3-way image classification set "dataset_balanced" from GitHub (TakanashaTaryu/Osteosarcoma-Histopathology-Classification); label vocabulary: non-tumor, non-viable tumor, viable tumor.

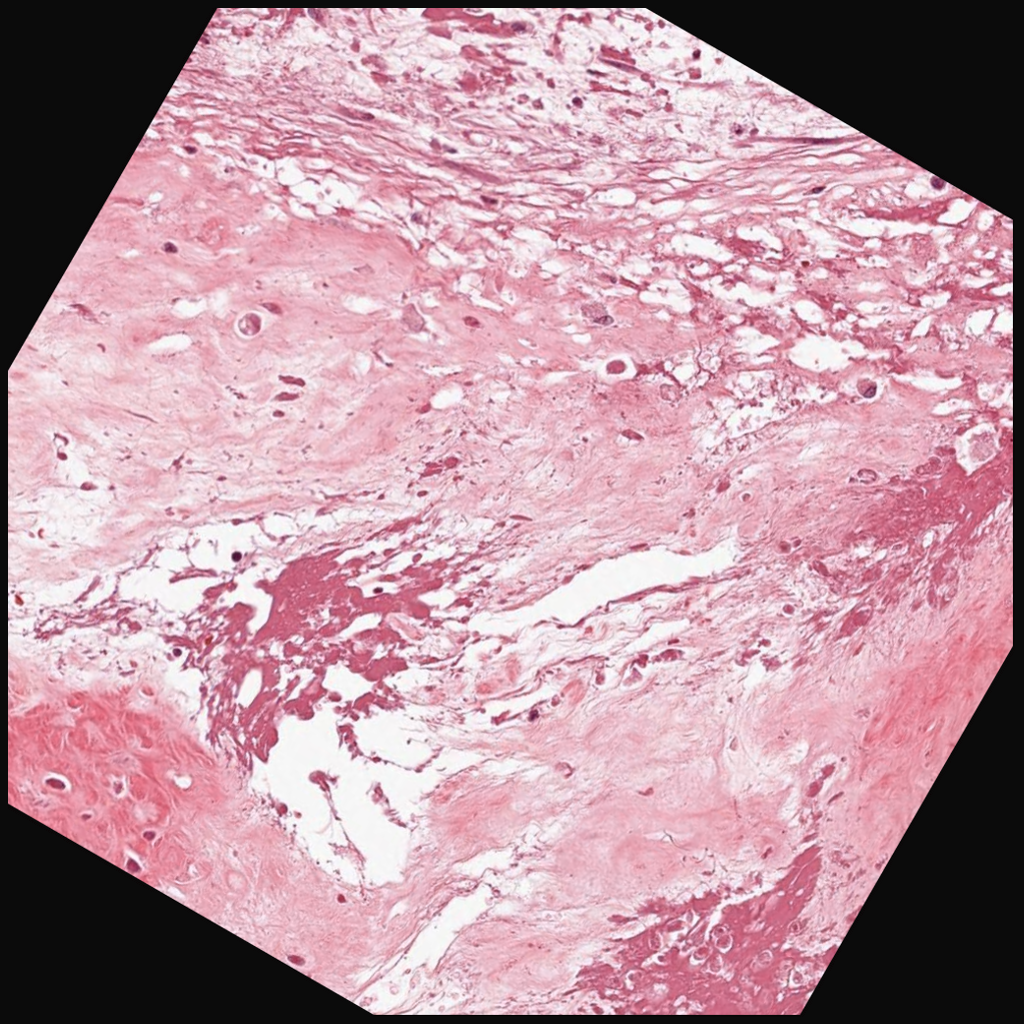
Label: non-viable tumor

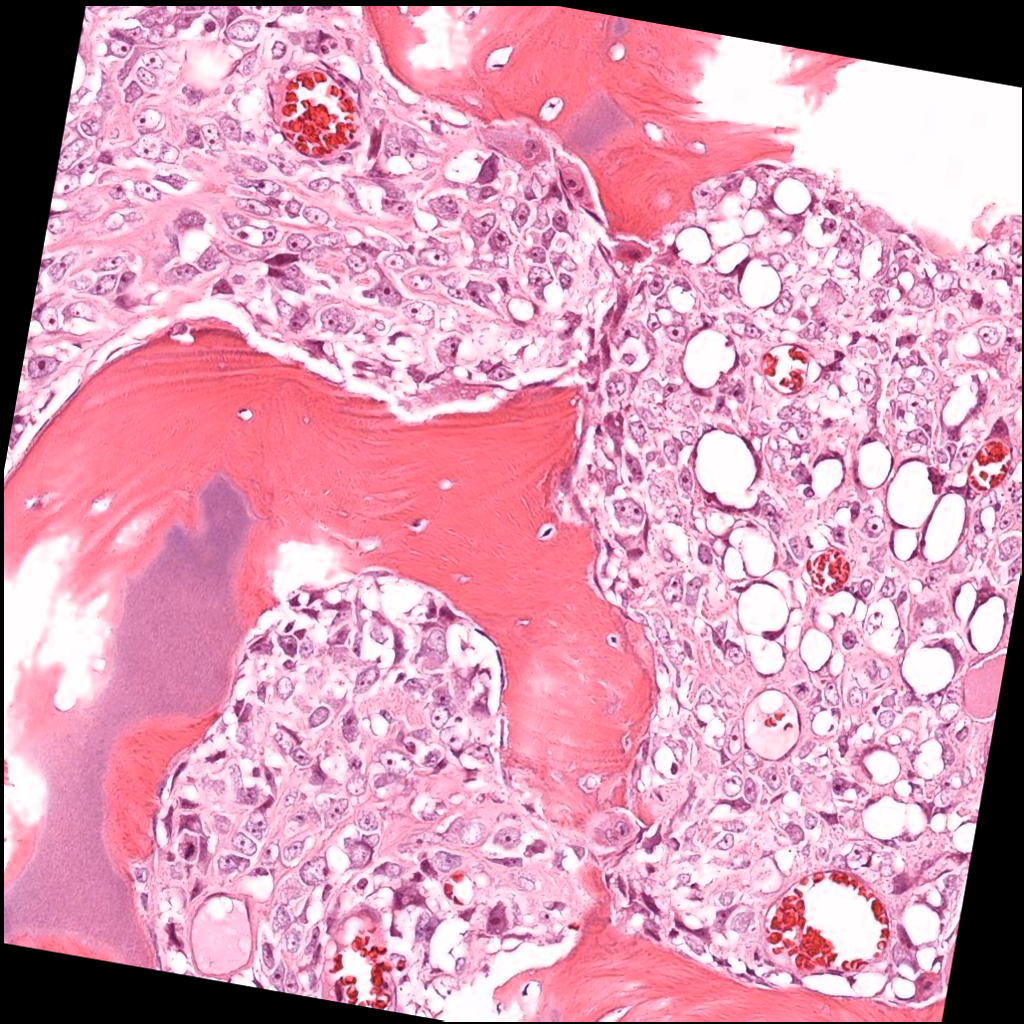
Label: viable tumor

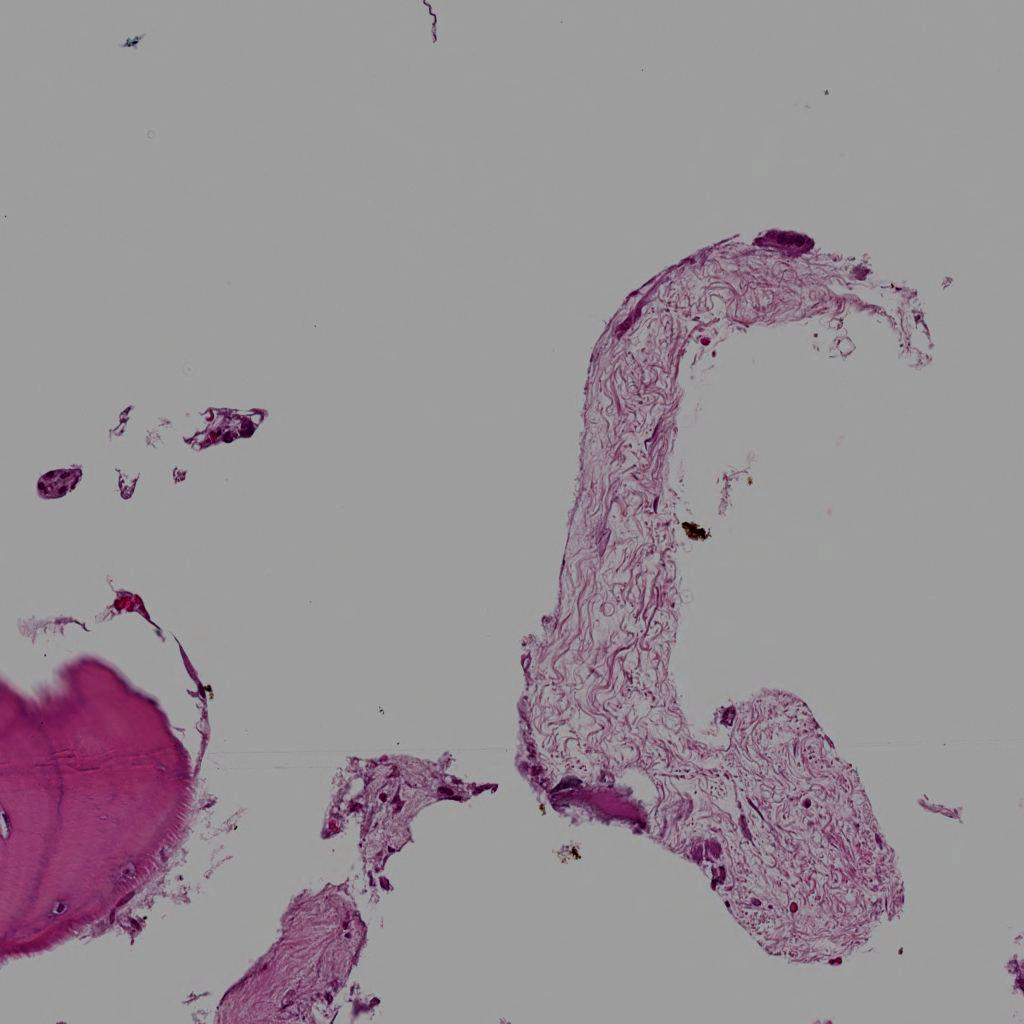
Label: non-tumor

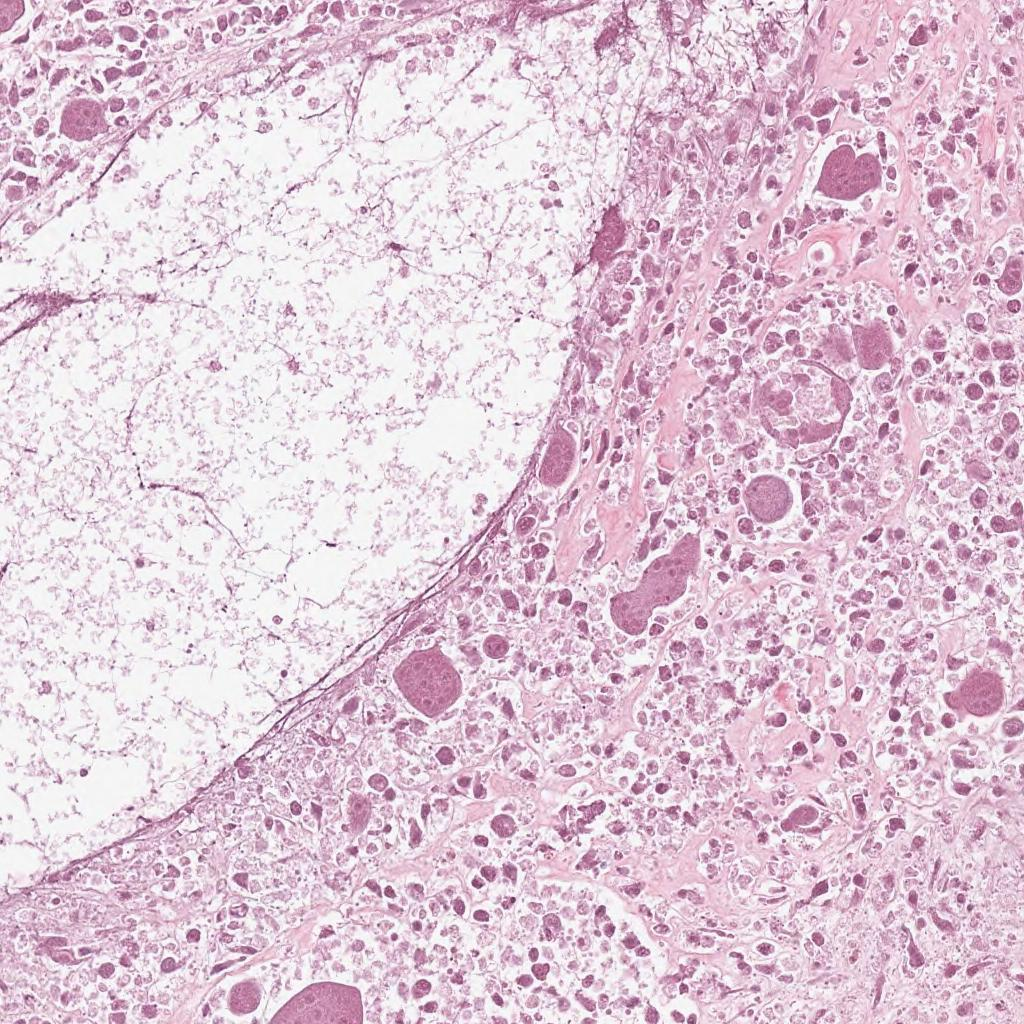
Label: non-viable tumor

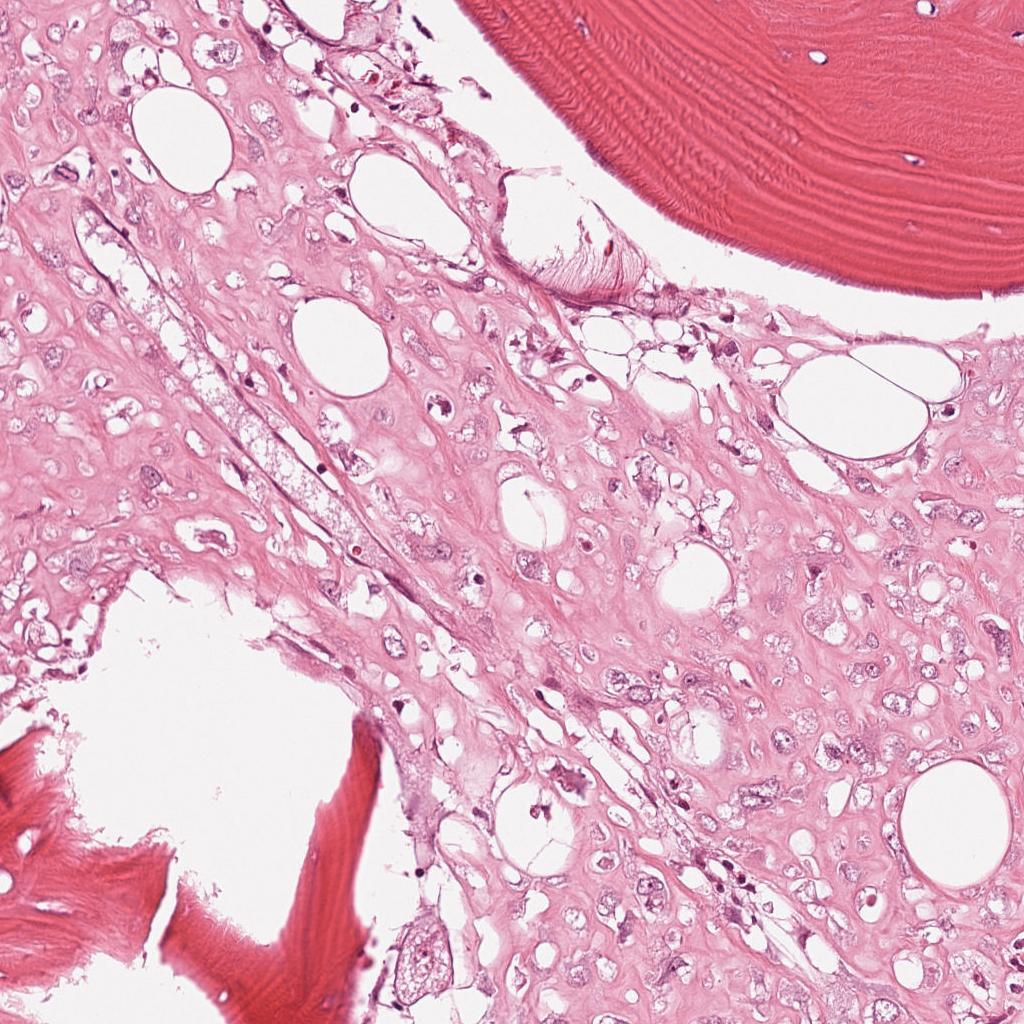
Label: viable tumor

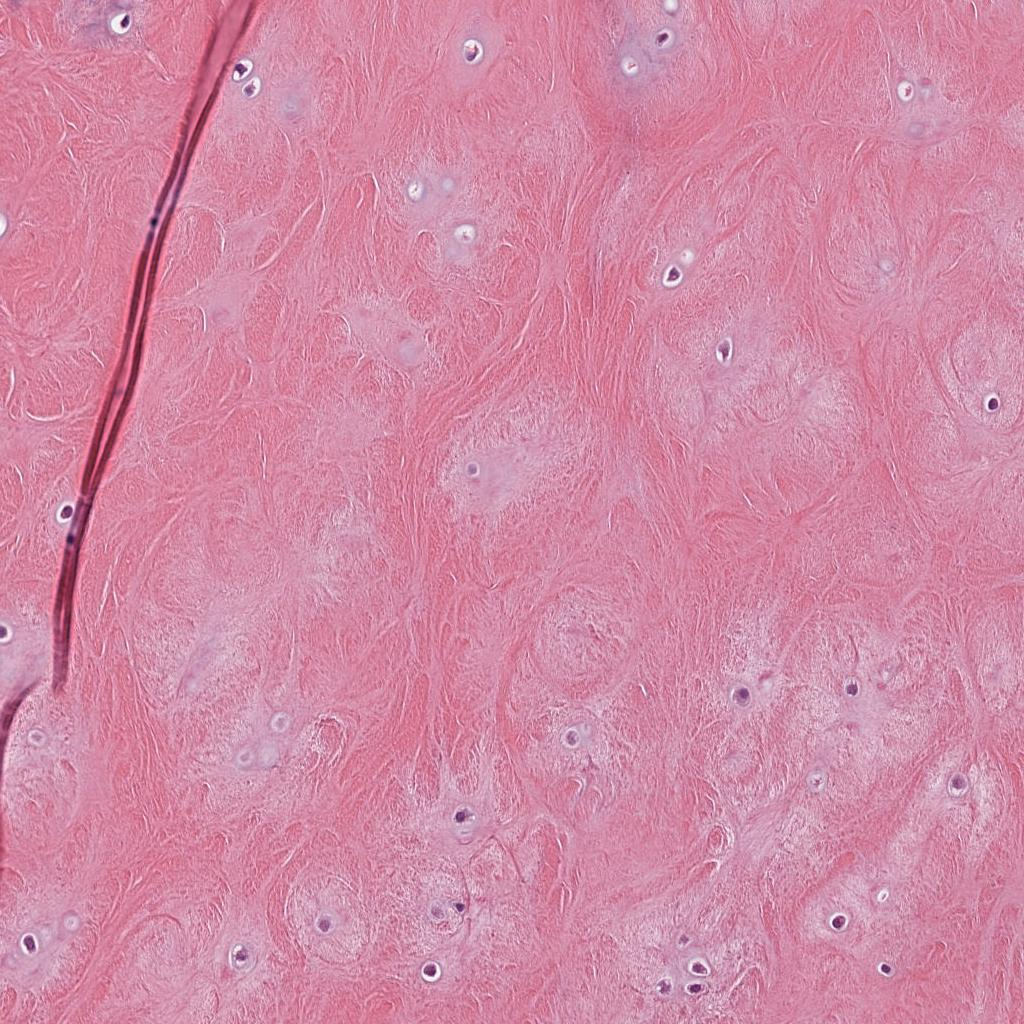
Label: non-tumor
